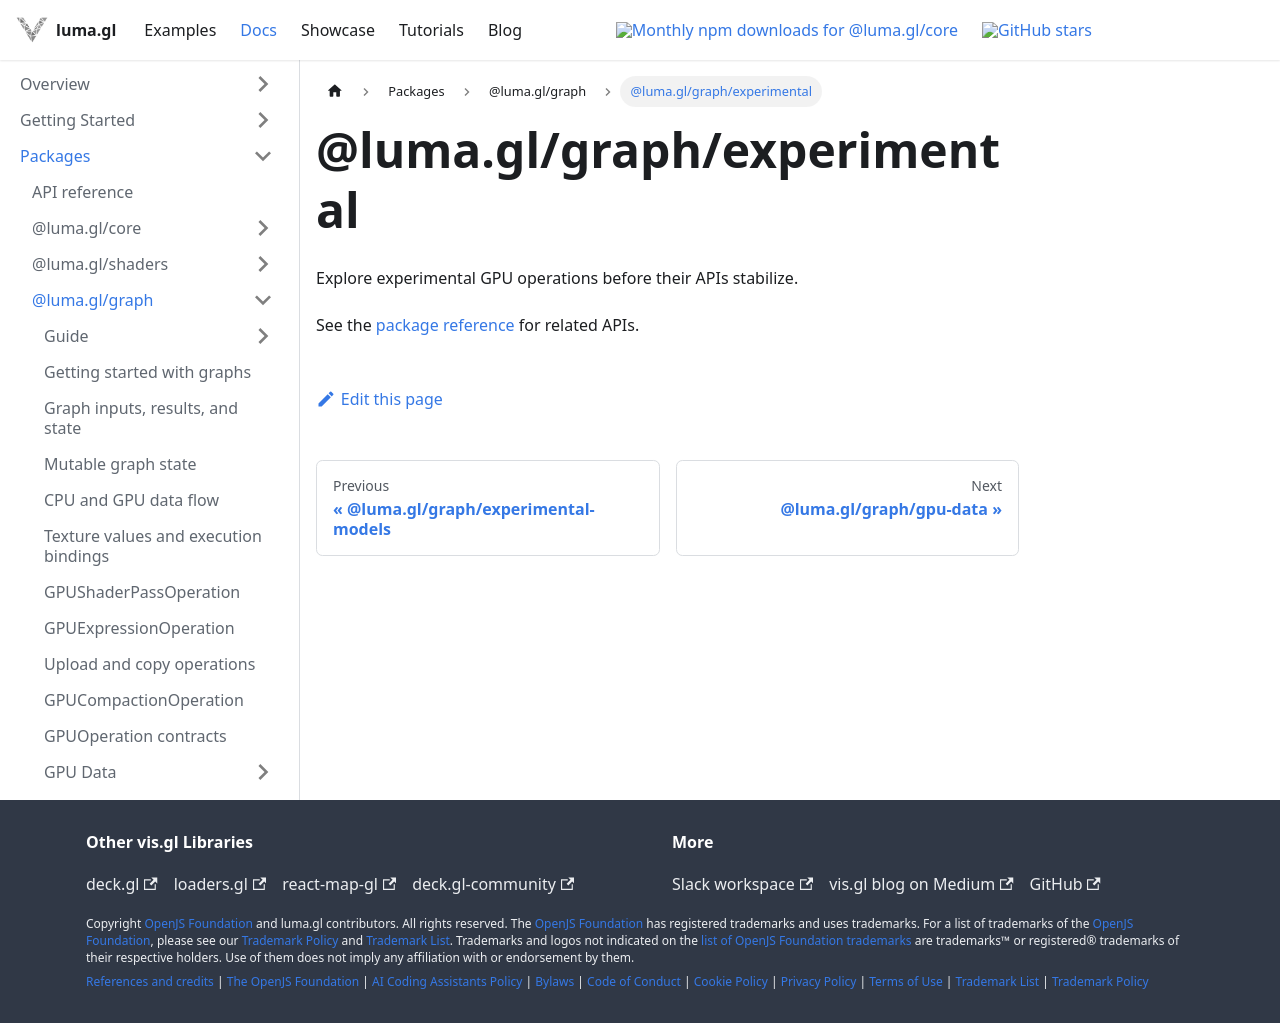

repository: visgl/luma.gl · page: next/docs/api-reference/graph/entry-points/experimental.html · generator: docusaurus

# @luma.gl/graph/experimental

Explore experimental GPU operations before their APIs stabilize.

See the [package reference](../README.md) for related APIs.
